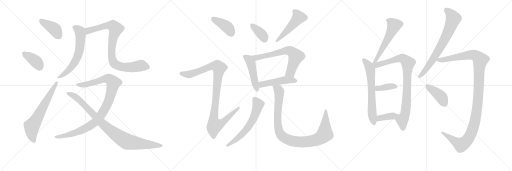
t = 0.00 s
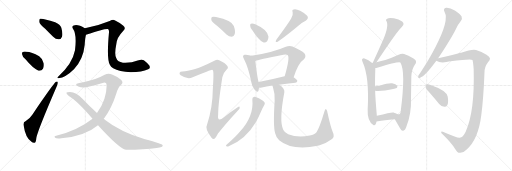
t = 3.73 s
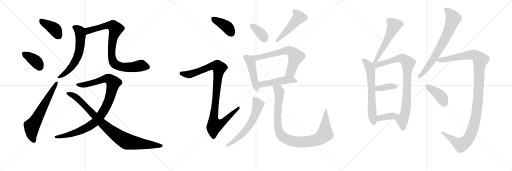
t = 7.46 s
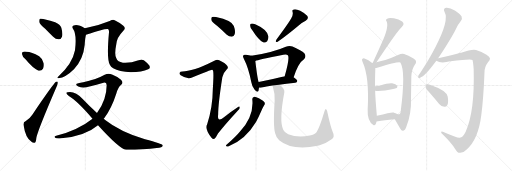
t = 11.19 s
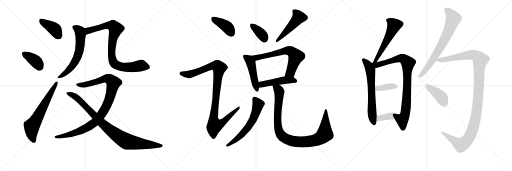
t = 14.91 s
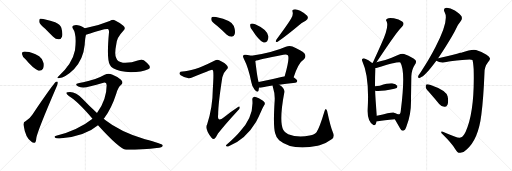
t = 18.64 s

The animated SVG that drew these frames (rendered in a browser with its animation timeline set to each time). Animation: 24 CSS @keyframes rules; one cycle of 18.64 s.

<svg version="1.1" viewBox="0 0 3072 1024" xmlns="http://www.w3.org/2000/svg">
  <g stroke="lightgray" stroke-dasharray="1,1" stroke-width="1" transform="scale(4, 4)">
    <line x1="0" y1="0" x2="256" y2="256"></line>
    <line x1="256" y1="0" x2="0" y2="256"></line>
    <line x1="128" y1="0" x2="128" y2="256"></line>
    <line x1="0" y1="128" x2="256" y2="128"></line>
    <line x1="256" y1="0" x2="512" y2="256"></line>
    <line x1="512" y1="0" x2="256" y2="256"></line>
    <line x1="384" y1="0" x2="384" y2="256"></line>
    <line x1="256" y1="128" x2="512" y2="128"></line>
    <line x1="512" y1="0" x2="768" y2="256"></line>
    <line x1="768" y1="0" x2="512" y2="256"></line>
    <line x1="640" y1="0" x2="640" y2="256"></line>
    <line x1="512" y1="128" x2="768" y2="128"></line>
  </g>
<g transform="scale(1, -1) translate(0, -850)">
   <style type="text/css">
    @keyframes keyframes0 {
      from {
       stroke: black;
       stroke-dashoffset: 404;
       stroke-width: 128;
       }
       57% {
       animation-timing-function: step-end;
       stroke: black;
       stroke-dashoffset: 0;
       stroke-width: 128;
       }
       to {
       stroke: black;
       stroke-width: 1024;
       }
       }
       #make-me-a-hanzi-animation-0 {
         animation: keyframes0 0.578776s both;
         animation-delay: 0.000000s;
         animation-timing-function: linear;
       }
    @keyframes keyframes1 {
      from {
       stroke: black;
       stroke-dashoffset: 378;
       stroke-width: 128;
       }
       55% {
       animation-timing-function: step-end;
       stroke: black;
       stroke-dashoffset: 0;
       stroke-width: 128;
       }
       to {
       stroke: black;
       stroke-width: 1024;
       }
       }
       #make-me-a-hanzi-animation-1 {
         animation: keyframes1 0.557617s both;
         animation-delay: 0.578776s;
         animation-timing-function: linear;
       }
    @keyframes keyframes2 {
      from {
       stroke: black;
       stroke-dashoffset: 646;
       stroke-width: 128;
       }
       68% {
       animation-timing-function: step-end;
       stroke: black;
       stroke-dashoffset: 0;
       stroke-width: 128;
       }
       to {
       stroke: black;
       stroke-width: 1024;
       }
       }
       #make-me-a-hanzi-animation-2 {
         animation: keyframes2 0.775716s both;
         animation-delay: 1.136393s;
         animation-timing-function: linear;
       }
    @keyframes keyframes3 {
      from {
       stroke: black;
       stroke-dashoffset: 620;
       stroke-width: 128;
       }
       67% {
       animation-timing-function: step-end;
       stroke: black;
       stroke-dashoffset: 0;
       stroke-width: 128;
       }
       to {
       stroke: black;
       stroke-width: 1024;
       }
       }
       #make-me-a-hanzi-animation-3 {
         animation: keyframes3 0.754557s both;
         animation-delay: 1.912109s;
         animation-timing-function: linear;
       }
    @keyframes keyframes4 {
      from {
       stroke: black;
       stroke-dashoffset: 870;
       stroke-width: 128;
       }
       74% {
       animation-timing-function: step-end;
       stroke: black;
       stroke-dashoffset: 0;
       stroke-width: 128;
       }
       to {
       stroke: black;
       stroke-width: 1024;
       }
       }
       #make-me-a-hanzi-animation-4 {
         animation: keyframes4 0.958008s both;
         animation-delay: 2.666667s;
         animation-timing-function: linear;
       }
    @keyframes keyframes5 {
      from {
       stroke: black;
       stroke-dashoffset: 999;
       stroke-width: 128;
       }
       76% {
       animation-timing-function: step-end;
       stroke: black;
       stroke-dashoffset: 0;
       stroke-width: 128;
       }
       to {
       stroke: black;
       stroke-width: 1024;
       }
       }
       #make-me-a-hanzi-animation-5 {
         animation: keyframes5 1.062988s both;
         animation-delay: 3.624674s;
         animation-timing-function: linear;
       }
    @keyframes keyframes6 {
      from {
       stroke: black;
       stroke-dashoffset: 931;
       stroke-width: 128;
       }
       75% {
       animation-timing-function: step-end;
       stroke: black;
       stroke-dashoffset: 0;
       stroke-width: 128;
       }
       to {
       stroke: black;
       stroke-width: 1024;
       }
       }
       #make-me-a-hanzi-animation-6 {
         animation: keyframes6 1.007650s both;
         animation-delay: 4.687663s;
         animation-timing-function: linear;
       }
    @keyframes keyframes7 {
      from {
       stroke: black;
       stroke-dashoffset: 401;
       stroke-width: 128;
       }
       57% {
       animation-timing-function: step-end;
       stroke: black;
       stroke-dashoffset: 0;
       stroke-width: 128;
       }
       to {
       stroke: black;
       stroke-width: 1024;
       }
       }
       #make-me-a-hanzi-animation-7 {
         animation: keyframes7 0.576335s both;
         animation-delay: 5.695312s;
         animation-timing-function: linear;
       }
    @keyframes keyframes8 {
      from {
       stroke: black;
       stroke-dashoffset: 1025;
       stroke-width: 128;
       }
       77% {
       animation-timing-function: step-end;
       stroke: black;
       stroke-dashoffset: 0;
       stroke-width: 128;
       }
       to {
       stroke: black;
       stroke-width: 1024;
       }
       }
       #make-me-a-hanzi-animation-8 {
         animation: keyframes8 1.084147s both;
         animation-delay: 6.271647s;
         animation-timing-function: linear;
       }
    @keyframes keyframes9 {
      from {
       stroke: black;
       stroke-dashoffset: 368;
       stroke-width: 128;
       }
       55% {
       animation-timing-function: step-end;
       stroke: black;
       stroke-dashoffset: 0;
       stroke-width: 128;
       }
       to {
       stroke: black;
       stroke-width: 1024;
       }
       }
       #make-me-a-hanzi-animation-9 {
         animation: keyframes9 0.549479s both;
         animation-delay: 7.355794s;
         animation-timing-function: linear;
       }
    @keyframes keyframes10 {
      from {
       stroke: black;
       stroke-dashoffset: 491;
       stroke-width: 128;
       }
       62% {
       animation-timing-function: step-end;
       stroke: black;
       stroke-dashoffset: 0;
       stroke-width: 128;
       }
       to {
       stroke: black;
       stroke-width: 1024;
       }
       }
       #make-me-a-hanzi-animation-10 {
         animation: keyframes10 0.649577s both;
         animation-delay: 7.905273s;
         animation-timing-function: linear;
       }
    @keyframes keyframes11 {
      from {
       stroke: black;
       stroke-dashoffset: 474;
       stroke-width: 128;
       }
       61% {
       animation-timing-function: step-end;
       stroke: black;
       stroke-dashoffset: 0;
       stroke-width: 128;
       }
       to {
       stroke: black;
       stroke-width: 1024;
       }
       }
       #make-me-a-hanzi-animation-11 {
         animation: keyframes11 0.635742s both;
         animation-delay: 8.554850s;
         animation-timing-function: linear;
       }
    @keyframes keyframes12 {
      from {
       stroke: black;
       stroke-dashoffset: 665;
       stroke-width: 128;
       }
       68% {
       animation-timing-function: step-end;
       stroke: black;
       stroke-dashoffset: 0;
       stroke-width: 128;
       }
       to {
       stroke: black;
       stroke-width: 1024;
       }
       }
       #make-me-a-hanzi-animation-12 {
         animation: keyframes12 0.791178s both;
         animation-delay: 9.190592s;
         animation-timing-function: linear;
       }
    @keyframes keyframes13 {
      from {
       stroke: black;
       stroke-dashoffset: 481;
       stroke-width: 128;
       }
       61% {
       animation-timing-function: step-end;
       stroke: black;
       stroke-dashoffset: 0;
       stroke-width: 128;
       }
       to {
       stroke: black;
       stroke-width: 1024;
       }
       }
       #make-me-a-hanzi-animation-13 {
         animation: keyframes13 0.641439s both;
         animation-delay: 9.981771s;
         animation-timing-function: linear;
       }
    @keyframes keyframes14 {
      from {
       stroke: black;
       stroke-dashoffset: 613;
       stroke-width: 128;
       }
       67% {
       animation-timing-function: step-end;
       stroke: black;
       stroke-dashoffset: 0;
       stroke-width: 128;
       }
       to {
       stroke: black;
       stroke-width: 1024;
       }
       }
       #make-me-a-hanzi-animation-14 {
         animation: keyframes14 0.748861s both;
         animation-delay: 10.623210s;
         animation-timing-function: linear;
       }
    @keyframes keyframes15 {
      from {
       stroke: black;
       stroke-dashoffset: 996;
       stroke-width: 128;
       }
       76% {
       animation-timing-function: step-end;
       stroke: black;
       stroke-dashoffset: 0;
       stroke-width: 128;
       }
       to {
       stroke: black;
       stroke-width: 1024;
       }
       }
       #make-me-a-hanzi-animation-15 {
         animation: keyframes15 1.060547s both;
         animation-delay: 11.372070s;
         animation-timing-function: linear;
       }
    @keyframes keyframes16 {
      from {
       stroke: black;
       stroke-dashoffset: 557;
       stroke-width: 128;
       }
       64% {
       animation-timing-function: step-end;
       stroke: black;
       stroke-dashoffset: 0;
       stroke-width: 128;
       }
       to {
       stroke: black;
       stroke-width: 1024;
       }
       }
       #make-me-a-hanzi-animation-16 {
         animation: keyframes16 0.703288s both;
         animation-delay: 12.432617s;
         animation-timing-function: linear;
       }
    @keyframes keyframes17 {
      from {
       stroke: black;
       stroke-dashoffset: 645;
       stroke-width: 128;
       }
       68% {
       animation-timing-function: step-end;
       stroke: black;
       stroke-dashoffset: 0;
       stroke-width: 128;
       }
       to {
       stroke: black;
       stroke-width: 1024;
       }
       }
       #make-me-a-hanzi-animation-17 {
         animation: keyframes17 0.774902s both;
         animation-delay: 13.135905s;
         animation-timing-function: linear;
       }
    @keyframes keyframes18 {
      from {
       stroke: black;
       stroke-dashoffset: 882;
       stroke-width: 128;
       }
       74% {
       animation-timing-function: step-end;
       stroke: black;
       stroke-dashoffset: 0;
       stroke-width: 128;
       }
       to {
       stroke: black;
       stroke-width: 1024;
       }
       }
       #make-me-a-hanzi-animation-18 {
         animation: keyframes18 0.967773s both;
         animation-delay: 13.910807s;
         animation-timing-function: linear;
       }
    @keyframes keyframes19 {
      from {
       stroke: black;
       stroke-dashoffset: 376;
       stroke-width: 128;
       }
       55% {
       animation-timing-function: step-end;
       stroke: black;
       stroke-dashoffset: 0;
       stroke-width: 128;
       }
       to {
       stroke: black;
       stroke-width: 1024;
       }
       }
       #make-me-a-hanzi-animation-19 {
         animation: keyframes19 0.555990s both;
         animation-delay: 14.878581s;
         animation-timing-function: linear;
       }
    @keyframes keyframes20 {
      from {
       stroke: black;
       stroke-dashoffset: 374;
       stroke-width: 128;
       }
       55% {
       animation-timing-function: step-end;
       stroke: black;
       stroke-dashoffset: 0;
       stroke-width: 128;
       }
       to {
       stroke: black;
       stroke-width: 1024;
       }
       }
       #make-me-a-hanzi-animation-20 {
         animation: keyframes20 0.554362s both;
         animation-delay: 15.434570s;
         animation-timing-function: linear;
       }
    @keyframes keyframes21 {
      from {
       stroke: black;
       stroke-dashoffset: 725;
       stroke-width: 128;
       }
       70% {
       animation-timing-function: step-end;
       stroke: black;
       stroke-dashoffset: 0;
       stroke-width: 128;
       }
       to {
       stroke: black;
       stroke-width: 1024;
       }
       }
       #make-me-a-hanzi-animation-21 {
         animation: keyframes21 0.840007s both;
         animation-delay: 15.988932s;
         animation-timing-function: linear;
       }
    @keyframes keyframes22 {
      from {
       stroke: black;
       stroke-dashoffset: 1205;
       stroke-width: 128;
       }
       80% {
       animation-timing-function: step-end;
       stroke: black;
       stroke-dashoffset: 0;
       stroke-width: 128;
       }
       to {
       stroke: black;
       stroke-width: 1024;
       }
       }
       #make-me-a-hanzi-animation-22 {
         animation: keyframes22 1.230632s both;
         animation-delay: 16.828939s;
         animation-timing-function: linear;
       }
    @keyframes keyframes23 {
      from {
       stroke: black;
       stroke-dashoffset: 407;
       stroke-width: 128;
       }
       57% {
       animation-timing-function: step-end;
       stroke: black;
       stroke-dashoffset: 0;
       stroke-width: 128;
       }
       to {
       stroke: black;
       stroke-width: 1024;
       }
       }
       #make-me-a-hanzi-animation-23 {
         animation: keyframes23 0.581217s both;
         animation-delay: 18.059570s;
         animation-timing-function: linear;
       }
</style>
<path d="M 271 679 Q 293 657 319 630 Q 335 614 353 615 Q 366 615 372 631 Q 378 647 368 684 Q 362 703 331 717 Q 253 744 240 738 Q 234 734 236 718 Q 240 705 271 679 Z" fill="lightgray"></path> 
<path d="M 153 495 Q 198 440 231 427 Q 249 424 258 439 Q 265 452 262 472 Q 255 499 235 513 Q 190 540 159 540 Q 146 543 137 539 Q 130 538 133 524 Q 134 511 153 495 Z" fill="lightgray"></path> 
<path d="M 153 124 Q 140 121 141 102 Q 153 21 189 0 Q 196 -7 207 -6 Q 216 -5 218 23 Q 224 63 340 332 Q 347 348 347 355 Q 347 365 336 360 Q 321 350 196 166 Q 183 144 153 124 Z" fill="lightgray"></path> 
<path d="M 509 681 Q 466 708 442 698 Q 430 694 437 680 Q 462 647 450 549 Q 434 467 350 392 Q 338 382 350 381 Q 396 387 445 437 Q 500 497 508 581 Q 511 627 516 643 C 523 672 523 673 509 681 Z" fill="lightgray"></path> 
<path d="M 889 436 Q 905 440 896 458 Q 881 477 863 490 Q 851 497 826 488 Q 786 472 737 475 Q 706 478 698 501 Q 685 523 698 587 Q 701 626 739 665 Q 758 681 740 696 Q 715 718 688 730 Q 678 736 658 725 Q 585 695 509 681 C 480 675 488 634 516 643 Q 633 682 648 677 Q 655 673 654 658 Q 639 496 659 463 Q 665 451 679 441 Q 715 419 785 418 Q 852 418 889 436 Z" fill="lightgray"></path> 
<path d="M 622 138 Q 623 141 626 143 Q 669 200 698 290 Q 707 326 727 343 Q 743 356 726 373 Q 705 391 672 404 Q 650 413 628 402 Q 574 371 499 358 Q 471 355 460 348 Q 451 341 470 332 Q 497 319 537 332 Q 579 342 621 354 Q 639 361 640 340 Q 640 253 582 173 L 555 139 Q 473 73 337 36 Q 321 33 331 24 Q 338 18 368 21 Q 513 36 588 100 L 622 138 Z" fill="lightgray"></path> 
<path d="M 588 100 Q 714 -39 756 -48 Q 868 -48 940 -37 Q 980 -33 976 -21 Q 973 -12 870 15 Q 717 63 629 133 Q 625 136 622 138 L 582 173 Q 539 212 496 257 Q 457 299 420 299 Q 401 299 398 294 Q 397 287 413 275 Q 464 245 555 139 L 588 100 Z" fill="lightgray"></path> 
<path d="M 1302 696 Q 1330 672 1359 644 Q 1374 631 1391 631 Q 1403 632 1408 646 Q 1414 662 1403 695 Q 1391 729 1296 749 Q 1280 753 1272 749 Q 1266 745 1268 731 Q 1272 718 1302 696 Z" fill="lightgray"></path> 
<path d="M 1171 437 Q 1122 424 1095 422 Q 1080 422 1078 415 Q 1074 408 1084 399 Q 1124 372 1156 387 Q 1267 433 1273 432 Q 1274 432 1277 429 Q 1284 425 1277 318 Q 1276 206 1243 105 Q 1227 77 1269 25 Q 1279 13 1289 20 Q 1296 27 1308 50 Q 1347 101 1429 190 Q 1441 200 1438 208 Q 1437 215 1426 207 Q 1384 179 1344 148 Q 1302 112 1309 165 Q 1309 229 1334 388 Q 1338 412 1360 434 Q 1373 444 1363 457 Q 1353 473 1315 490 Q 1303 497 1286 486 Q 1213 449 1171 437 Z" fill="lightgray"></path> 
<path d="M 1514 670 Q 1550 613 1579 597 Q 1592 593 1603 603 Q 1610 615 1611 631 Q 1604 674 1531 705 Q 1516 712 1506 709 Q 1500 709 1501 697 Q 1501 685 1514 670 Z" fill="lightgray"></path> 
<path d="M 1747 740 Q 1732 713 1658 613 Q 1648 595 1666 600 Q 1723 640 1792 698 Q 1811 716 1834 727 Q 1855 739 1843 756 Q 1828 772 1801 786 Q 1776 798 1763 794 Q 1750 793 1756 778 Q 1760 760 1747 740 Z" fill="lightgray"></path> 
<path d="M 1508 516 Q 1496 520 1476 522 Q 1464 525 1461 520 Q 1454 514 1463 498 Q 1491 444 1508 357 Q 1512 330 1528 313 Q 1546 291 1551 307 Q 1552 314 1554 325 L 1552 359 Q 1545 374 1532 485 C 1529 510 1529 510 1508 516 Z" fill="lightgray"></path> 
<path d="M 1762 387 Q 1790 474 1824 495 Q 1840 514 1826 532 Q 1810 547 1755 572 Q 1737 579 1715 571 Q 1642 538 1508 516 C 1478 511 1503 477 1532 485 Q 1547 491 1700 522 Q 1719 526 1727 520 Q 1740 504 1708 393 C 1700 364 1752 359 1762 387 Z" fill="lightgray"></path> 
<path d="M 1675 343 Q 1715 350 1772 355 Q 1782 356 1784 365 Q 1784 372 1762 387 L 1708 393 L 1707 393 Q 1622 371 1552 359 C 1522 354 1524 326 1554 325 Q 1561 324 1571 326 Q 1596 333 1635 338 L 1675 343 Z" fill="lightgray"></path> 
<path d="M 1514 253 Q 1524 154 1440 62 Q 1418 34 1359 -18 Q 1352 -25 1359 -27 Q 1366 -30 1375 -25 Q 1474 15 1536 119 Q 1551 147 1567 184 Q 1574 202 1585 220 Q 1592 229 1587 238 Q 1581 247 1553 262 Q 1534 272 1525 271 Q 1512 267 1514 253 Z" fill="lightgray"></path> 
<path d="M 1997 58 Q 1984 86 1965 174 Q 1964 190 1957 196 Q 1951 200 1946 181 Q 1918 87 1899 58 Q 1889 45 1858 38 Q 1788 23 1729 45 Q 1707 57 1700 71 Q 1673 122 1706 297 Q 1710 322 1675 343 C 1651 361 1627 367 1635 338 Q 1635 334 1638 326 Q 1651 286 1648 247 Q 1638 94 1651 51 Q 1655 29 1675 10 Q 1750 -54 1906 -24 Q 1912 -21 1918 -21 Q 1955 -11 1990 15 Q 2011 31 1997 58 Z" fill="lightgray"></path> 
<path d="M 2259 478 Q 2385 668 2412 691 Q 2430 709 2413 722 Q 2394 735 2363 741 Q 2335 747 2323 739 Q 2311 733 2320 722 Q 2335 689 2289 590 Q 2265 536 2238 477 Q 2237 476 2237 474 C 2225 446 2242 453 2259 478 Z" fill="lightgray"></path> 
<path d="M 2233 473 Q 2211 492 2187 500 Q 2180 503 2175 498 Q 2168 494 2175 481 Q 2217 391 2206 194 Q 2203 124 2240 101 Q 2255 95 2259 122 L 2261 156 Q 2251 276 2251 307 L 2250 333 Q 2250 393 2252 443 C 2253 457 2253 457 2233 473 Z" fill="lightgray"></path> 
<path d="M 2369 135 Q 2381 114 2401 80 Q 2410 64 2419 67 Q 2432 70 2439 94 Q 2469 167 2466 264 Q 2467 325 2468 394 Q 2471 436 2489 462 Q 2502 480 2492 491 Q 2473 509 2432 524 Q 2416 533 2388 521 Q 2354 505 2312 491 Q 2288 485 2259 478 L 2237 474 Q 2233 474 2233 473 C 2204 467 2223 436 2252 443 Q 2258 444 2263 445 Q 2393 484 2402 476 Q 2435 425 2405 189 Q 2404 167 2396 165 Q 2392 164 2378 168 C 2348 171 2354 161 2369 135 Z" fill="lightgray"></path> 
<path d="M 2251 307 Q 2282 301 2366 319 Q 2378 322 2380 323 Q 2387 330 2383 337 Q 2376 346 2353 351 Q 2332 354 2279 337 Q 2264 337 2250 333 C 2221 325 2221 312 2251 307 Z" fill="lightgray"></path> 
<path d="M 2259 122 Q 2263 122 2268 123 Q 2302 130 2369 135 C 2399 137 2402 151 2378 168 Q 2374 171 2372 172 Q 2371 173 2363 175 Q 2359 178 2359 176 Q 2352 179 2261 156 C 2232 149 2229 120 2259 122 Z" fill="lightgray"></path> 
<path d="M 2629 501 Q 2698 606 2728 662 Q 2747 705 2766 726 Q 2775 738 2769 753 Q 2762 766 2729 788 Q 2698 806 2677 804 Q 2656 800 2668 777 Q 2696 729 2613 569 Q 2576 496 2520 412 Q 2510 400 2509 393 Q 2506 380 2521 385 Q 2548 391 2618 486 L 2629 501 Z" fill="lightgray"></path> 
<path d="M 2758 24 Q 2742 23 2657 60 Q 2647 64 2647 58 Q 2646 54 2657 44 Q 2709 -7 2732 -44 Q 2745 -68 2760 -66 Q 2781 -67 2800 -46 Q 2870 14 2888 162 Q 2901 262 2907 417 Q 2907 451 2928 478 Q 2941 491 2940 500 Q 2939 509 2919 522 Q 2891 541 2856 551 Q 2834 558 2767 535 Q 2764 535 2762 534 Q 2731 525 2629 501 C 2600 494 2596 493 2618 486 Q 2645 468 2702 483 Q 2829 499 2835 491 Q 2839 478 2842 437 Q 2849 181 2794 61 Q 2778 27 2758 24 Z" fill="lightgray"></path> 
<path d="M 2583 289 Q 2608 261 2635 227 Q 2648 211 2666 210 Q 2678 209 2685 223 Q 2692 239 2686 272 Q 2679 308 2584 341 Q 2568 348 2560 345 Q 2554 341 2554 327 Q 2557 314 2583 289 Z" fill="lightgray"></path> 
      <clipPath id="make-me-a-hanzi-clip-0">
      <path d="M 271 679 Q 293 657 319 630 Q 335 614 353 615 Q 366 615 372 631 Q 378 647 368 684 Q 362 703 331 717 Q 253 744 240 738 Q 234 734 236 718 Q 240 705 271 679 Z" fill="lightgray"></path>
      </clipPath>
      <path clip-path="url(#make-me-a-hanzi-clip-0)" d="M 244 731 L 332 672 L 352 635 " fill="none" id="make-me-a-hanzi-animation-0" stroke-dasharray="276 552" stroke-linecap="round"></path>

      <clipPath id="make-me-a-hanzi-clip-1">
      <path d="M 153 495 Q 198 440 231 427 Q 249 424 258 439 Q 265 452 262 472 Q 255 499 235 513 Q 190 540 159 540 Q 146 543 137 539 Q 130 538 133 524 Q 134 511 153 495 Z" fill="lightgray"></path>
      </clipPath>
      <path clip-path="url(#make-me-a-hanzi-clip-1)" d="M 145 529 L 216 481 L 237 451 " fill="none" id="make-me-a-hanzi-animation-1" stroke-dasharray="250 500" stroke-linecap="round"></path>

      <clipPath id="make-me-a-hanzi-clip-2">
      <path d="M 153 124 Q 140 121 141 102 Q 153 21 189 0 Q 196 -7 207 -6 Q 216 -5 218 23 Q 224 63 340 332 Q 347 348 347 355 Q 347 365 336 360 Q 321 350 196 166 Q 183 144 153 124 Z" fill="lightgray"></path>
      </clipPath>
      <path clip-path="url(#make-me-a-hanzi-clip-2)" d="M 203 5 L 190 45 L 190 93 L 340 353 " fill="none" id="make-me-a-hanzi-animation-2" stroke-dasharray="518 1036" stroke-linecap="round"></path>

      <clipPath id="make-me-a-hanzi-clip-3">
      <path d="M 509 681 Q 466 708 442 698 Q 430 694 437 680 Q 462 647 450 549 Q 434 467 350 392 Q 338 382 350 381 Q 396 387 445 437 Q 500 497 508 581 Q 511 627 516 643 C 523 672 523 673 509 681 Z" fill="lightgray"></path>
      </clipPath>
      <path clip-path="url(#make-me-a-hanzi-clip-3)" d="M 445 688 L 466 676 L 481 656 L 482 594 L 473 533 L 435 456 L 402 419 L 356 387 " fill="none" id="make-me-a-hanzi-animation-3" stroke-dasharray="492 984" stroke-linecap="round"></path>

      <clipPath id="make-me-a-hanzi-clip-4">
      <path d="M 889 436 Q 905 440 896 458 Q 881 477 863 490 Q 851 497 826 488 Q 786 472 737 475 Q 706 478 698 501 Q 685 523 698 587 Q 701 626 739 665 Q 758 681 740 696 Q 715 718 688 730 Q 678 736 658 725 Q 585 695 509 681 C 480 675 488 634 516 643 Q 633 682 648 677 Q 655 673 654 658 Q 639 496 659 463 Q 665 451 679 441 Q 715 419 785 418 Q 852 418 889 436 Z" fill="lightgray"></path>
      </clipPath>
      <path clip-path="url(#make-me-a-hanzi-clip-4)" d="M 518 676 L 530 666 L 643 698 L 679 695 L 694 678 L 677 621 L 670 542 L 674 494 L 684 472 L 706 456 L 729 449 L 779 447 L 851 457 L 887 449 " fill="none" id="make-me-a-hanzi-animation-4" stroke-dasharray="742 1484" stroke-linecap="round"></path>

      <clipPath id="make-me-a-hanzi-clip-5">
      <path d="M 622 138 Q 623 141 626 143 Q 669 200 698 290 Q 707 326 727 343 Q 743 356 726 373 Q 705 391 672 404 Q 650 413 628 402 Q 574 371 499 358 Q 471 355 460 348 Q 451 341 470 332 Q 497 319 537 332 Q 579 342 621 354 Q 639 361 640 340 Q 640 253 582 173 L 555 139 Q 473 73 337 36 Q 321 33 331 24 Q 338 18 368 21 Q 513 36 588 100 L 622 138 Z" fill="lightgray"></path>
      </clipPath>
      <path clip-path="url(#make-me-a-hanzi-clip-5)" d="M 468 342 L 512 343 L 644 380 L 666 369 L 680 350 L 663 276 L 641 220 L 615 174 L 574 121 L 537 94 L 474 63 L 394 37 L 337 28 " fill="none" id="make-me-a-hanzi-animation-5" stroke-dasharray="871 1742" stroke-linecap="round"></path>

      <clipPath id="make-me-a-hanzi-clip-6">
      <path d="M 588 100 Q 714 -39 756 -48 Q 868 -48 940 -37 Q 980 -33 976 -21 Q 973 -12 870 15 Q 717 63 629 133 Q 625 136 622 138 L 582 173 Q 539 212 496 257 Q 457 299 420 299 Q 401 299 398 294 Q 397 287 413 275 Q 464 245 555 139 L 588 100 Z" fill="lightgray"></path>
      </clipPath>
      <path clip-path="url(#make-me-a-hanzi-clip-6)" d="M 404 292 L 445 275 L 466 259 L 634 91 L 748 9 L 766 0 L 833 -11 L 971 -23 " fill="none" id="make-me-a-hanzi-animation-6" stroke-dasharray="803 1606" stroke-linecap="round"></path>

      <clipPath id="make-me-a-hanzi-clip-7">
      <path d="M 1302 696 Q 1330 672 1359 644 Q 1374 631 1391 631 Q 1403 632 1408 646 Q 1414 662 1403 695 Q 1391 729 1296 749 Q 1280 753 1272 749 Q 1266 745 1268 731 Q 1272 718 1302 696 Z" fill="lightgray"></path>
      </clipPath>
      <path clip-path="url(#make-me-a-hanzi-clip-7)" d="M 1279 740 L 1370 683 L 1389 650 " fill="none" id="make-me-a-hanzi-animation-7" stroke-dasharray="273 546" stroke-linecap="round"></path>

      <clipPath id="make-me-a-hanzi-clip-8">
      <path d="M 1171 437 Q 1122 424 1095 422 Q 1080 422 1078 415 Q 1074 408 1084 399 Q 1124 372 1156 387 Q 1267 433 1273 432 Q 1274 432 1277 429 Q 1284 425 1277 318 Q 1276 206 1243 105 Q 1227 77 1269 25 Q 1279 13 1289 20 Q 1296 27 1308 50 Q 1347 101 1429 190 Q 1441 200 1438 208 Q 1437 215 1426 207 Q 1384 179 1344 148 Q 1302 112 1309 165 Q 1309 229 1334 388 Q 1338 412 1360 434 Q 1373 444 1363 457 Q 1353 473 1315 490 Q 1303 497 1286 486 Q 1213 449 1171 437 Z" fill="lightgray"></path>
      </clipPath>
      <path clip-path="url(#make-me-a-hanzi-clip-8)" d="M 1088 411 L 1125 404 L 1162 410 L 1269 454 L 1290 457 L 1315 444 L 1281 134 L 1288 99 L 1325 109 L 1432 204 " fill="none" id="make-me-a-hanzi-animation-8" stroke-dasharray="897 1794" stroke-linecap="round"></path>

      <clipPath id="make-me-a-hanzi-clip-9">
      <path d="M 1514 670 Q 1550 613 1579 597 Q 1592 593 1603 603 Q 1610 615 1611 631 Q 1604 674 1531 705 Q 1516 712 1506 709 Q 1500 709 1501 697 Q 1501 685 1514 670 Z" fill="lightgray"></path>
      </clipPath>
      <path clip-path="url(#make-me-a-hanzi-clip-9)" d="M 1512 699 L 1567 649 L 1587 617 " fill="none" id="make-me-a-hanzi-animation-9" stroke-dasharray="240 480" stroke-linecap="round"></path>

      <clipPath id="make-me-a-hanzi-clip-10">
      <path d="M 1747 740 Q 1732 713 1658 613 Q 1648 595 1666 600 Q 1723 640 1792 698 Q 1811 716 1834 727 Q 1855 739 1843 756 Q 1828 772 1801 786 Q 1776 798 1763 794 Q 1750 793 1756 778 Q 1760 760 1747 740 Z" fill="lightgray"></path>
      </clipPath>
      <path clip-path="url(#make-me-a-hanzi-clip-10)" d="M 1763 785 L 1784 765 L 1792 747 L 1710 653 L 1670 619 L 1668 610 " fill="none" id="make-me-a-hanzi-animation-10" stroke-dasharray="363 726" stroke-linecap="round"></path>

      <clipPath id="make-me-a-hanzi-clip-11">
      <path d="M 1508 516 Q 1496 520 1476 522 Q 1464 525 1461 520 Q 1454 514 1463 498 Q 1491 444 1508 357 Q 1512 330 1528 313 Q 1546 291 1551 307 Q 1552 314 1554 325 L 1552 359 Q 1545 374 1532 485 C 1529 510 1529 510 1508 516 Z" fill="lightgray"></path>
      </clipPath>
      <path clip-path="url(#make-me-a-hanzi-clip-11)" d="M 1470 512 L 1490 497 L 1506 473 L 1540 312 " fill="none" id="make-me-a-hanzi-animation-11" stroke-dasharray="346 692" stroke-linecap="round"></path>

      <clipPath id="make-me-a-hanzi-clip-12">
      <path d="M 1762 387 Q 1790 474 1824 495 Q 1840 514 1826 532 Q 1810 547 1755 572 Q 1737 579 1715 571 Q 1642 538 1508 516 C 1478 511 1503 477 1532 485 Q 1547 491 1700 522 Q 1719 526 1727 520 Q 1740 504 1708 393 C 1700 364 1752 359 1762 387 Z" fill="lightgray"></path>
      </clipPath>
      <path clip-path="url(#make-me-a-hanzi-clip-12)" d="M 1518 515 L 1542 505 L 1719 547 L 1751 541 L 1775 512 L 1743 417 L 1716 403 " fill="none" id="make-me-a-hanzi-animation-12" stroke-dasharray="537 1074" stroke-linecap="round"></path>

      <clipPath id="make-me-a-hanzi-clip-13">
      <path d="M 1675 343 Q 1715 350 1772 355 Q 1782 356 1784 365 Q 1784 372 1762 387 L 1708 393 L 1707 393 Q 1622 371 1552 359 C 1522 354 1524 326 1554 325 Q 1561 324 1571 326 Q 1596 333 1635 338 L 1675 343 Z" fill="lightgray"></path>
      </clipPath>
      <path clip-path="url(#make-me-a-hanzi-clip-13)" d="M 1558 331 L 1576 346 L 1708 371 L 1753 371 L 1774 365 " fill="none" id="make-me-a-hanzi-animation-13" stroke-dasharray="353 706" stroke-linecap="round"></path>

      <clipPath id="make-me-a-hanzi-clip-14">
      <path d="M 1514 253 Q 1524 154 1440 62 Q 1418 34 1359 -18 Q 1352 -25 1359 -27 Q 1366 -30 1375 -25 Q 1474 15 1536 119 Q 1551 147 1567 184 Q 1574 202 1585 220 Q 1592 229 1587 238 Q 1581 247 1553 262 Q 1534 272 1525 271 Q 1512 267 1514 253 Z" fill="lightgray"></path>
      </clipPath>
      <path clip-path="url(#make-me-a-hanzi-clip-14)" d="M 1528 257 L 1549 225 L 1529 160 L 1504 110 L 1457 50 L 1391 -6 L 1363 -22 " fill="none" id="make-me-a-hanzi-animation-14" stroke-dasharray="485 970" stroke-linecap="round"></path>

      <clipPath id="make-me-a-hanzi-clip-15">
      <path d="M 1997 58 Q 1984 86 1965 174 Q 1964 190 1957 196 Q 1951 200 1946 181 Q 1918 87 1899 58 Q 1889 45 1858 38 Q 1788 23 1729 45 Q 1707 57 1700 71 Q 1673 122 1706 297 Q 1710 322 1675 343 C 1651 361 1627 367 1635 338 Q 1635 334 1638 326 Q 1651 286 1648 247 Q 1638 94 1651 51 Q 1655 29 1675 10 Q 1750 -54 1906 -24 Q 1912 -21 1918 -21 Q 1955 -11 1990 15 Q 2011 31 1997 58 Z" fill="lightgray"></path>
      </clipPath>
      <path clip-path="url(#make-me-a-hanzi-clip-15)" d="M 1642 333 L 1669 315 L 1676 302 L 1665 137 L 1673 67 L 1691 36 L 1717 17 L 1762 3 L 1806 -1 L 1890 9 L 1931 29 L 1949 48 L 1956 189 " fill="none" id="make-me-a-hanzi-animation-15" stroke-dasharray="868 1736" stroke-linecap="round"></path>

      <clipPath id="make-me-a-hanzi-clip-16">
      <path d="M 2259 478 Q 2385 668 2412 691 Q 2430 709 2413 722 Q 2394 735 2363 741 Q 2335 747 2323 739 Q 2311 733 2320 722 Q 2335 689 2289 590 Q 2265 536 2238 477 Q 2237 476 2237 474 C 2225 446 2242 453 2259 478 Z" fill="lightgray"></path>
      </clipPath>
      <path clip-path="url(#make-me-a-hanzi-clip-16)" d="M 2326 730 L 2351 716 L 2362 703 L 2361 690 L 2273 515 L 2264 509 L 2260 493 L 2244 483 " fill="none" id="make-me-a-hanzi-animation-16" stroke-dasharray="429 858" stroke-linecap="round"></path>

      <clipPath id="make-me-a-hanzi-clip-17">
      <path d="M 2233 473 Q 2211 492 2187 500 Q 2180 503 2175 498 Q 2168 494 2175 481 Q 2217 391 2206 194 Q 2203 124 2240 101 Q 2255 95 2259 122 L 2261 156 Q 2251 276 2251 307 L 2250 333 Q 2250 393 2252 443 C 2253 457 2253 457 2233 473 Z" fill="lightgray"></path>
      </clipPath>
      <path clip-path="url(#make-me-a-hanzi-clip-17)" d="M 2183 490 L 2205 468 L 2222 435 L 2233 169 L 2244 116 " fill="none" id="make-me-a-hanzi-animation-17" stroke-dasharray="517 1034" stroke-linecap="round"></path>

      <clipPath id="make-me-a-hanzi-clip-18">
      <path d="M 2369 135 Q 2381 114 2401 80 Q 2410 64 2419 67 Q 2432 70 2439 94 Q 2469 167 2466 264 Q 2467 325 2468 394 Q 2471 436 2489 462 Q 2502 480 2492 491 Q 2473 509 2432 524 Q 2416 533 2388 521 Q 2354 505 2312 491 Q 2288 485 2259 478 L 2237 474 Q 2233 474 2233 473 C 2204 467 2223 436 2252 443 Q 2258 444 2263 445 Q 2393 484 2402 476 Q 2435 425 2405 189 Q 2404 167 2396 165 Q 2392 164 2378 168 C 2348 171 2354 161 2369 135 Z" fill="lightgray"></path>
      </clipPath>
      <path clip-path="url(#make-me-a-hanzi-clip-18)" d="M 2236 468 L 2273 462 L 2404 502 L 2429 493 L 2448 470 L 2439 238 L 2430 163 L 2413 132 L 2417 80 " fill="none" id="make-me-a-hanzi-animation-18" stroke-dasharray="754 1508" stroke-linecap="round"></path>

      <clipPath id="make-me-a-hanzi-clip-19">
      <path d="M 2251 307 Q 2282 301 2366 319 Q 2378 322 2380 323 Q 2387 330 2383 337 Q 2376 346 2353 351 Q 2332 354 2279 337 Q 2264 337 2250 333 C 2221 325 2221 312 2251 307 Z" fill="lightgray"></path>
      </clipPath>
      <path clip-path="url(#make-me-a-hanzi-clip-19)" d="M 2256 314 L 2273 322 L 2339 333 L 2373 332 " fill="none" id="make-me-a-hanzi-animation-19" stroke-dasharray="248 496" stroke-linecap="round"></path>

      <clipPath id="make-me-a-hanzi-clip-20">
      <path d="M 2259 122 Q 2263 122 2268 123 Q 2302 130 2369 135 C 2399 137 2402 151 2378 168 Q 2374 171 2372 172 Q 2371 173 2363 175 Q 2359 178 2359 176 Q 2352 179 2261 156 C 2232 149 2229 120 2259 122 Z" fill="lightgray"></path>
      </clipPath>
      <path clip-path="url(#make-me-a-hanzi-clip-20)" d="M 2263 127 L 2279 144 L 2340 152 L 2371 164 " fill="none" id="make-me-a-hanzi-animation-20" stroke-dasharray="246 492" stroke-linecap="round"></path>

      <clipPath id="make-me-a-hanzi-clip-21">
      <path d="M 2629 501 Q 2698 606 2728 662 Q 2747 705 2766 726 Q 2775 738 2769 753 Q 2762 766 2729 788 Q 2698 806 2677 804 Q 2656 800 2668 777 Q 2696 729 2613 569 Q 2576 496 2520 412 Q 2510 400 2509 393 Q 2506 380 2521 385 Q 2548 391 2618 486 L 2629 501 Z" fill="lightgray"></path>
      </clipPath>
      <path clip-path="url(#make-me-a-hanzi-clip-21)" d="M 2678 789 L 2699 772 L 2720 740 L 2696 673 L 2661 601 L 2582 468 L 2518 394 " fill="none" id="make-me-a-hanzi-animation-21" stroke-dasharray="597 1194" stroke-linecap="round"></path>

      <clipPath id="make-me-a-hanzi-clip-22">
      <path d="M 2758 24 Q 2742 23 2657 60 Q 2647 64 2647 58 Q 2646 54 2657 44 Q 2709 -7 2732 -44 Q 2745 -68 2760 -66 Q 2781 -67 2800 -46 Q 2870 14 2888 162 Q 2901 262 2907 417 Q 2907 451 2928 478 Q 2941 491 2940 500 Q 2939 509 2919 522 Q 2891 541 2856 551 Q 2834 558 2767 535 Q 2764 535 2762 534 Q 2731 525 2629 501 C 2600 494 2596 493 2618 486 Q 2645 468 2702 483 Q 2829 499 2835 491 Q 2839 478 2842 437 Q 2849 181 2794 61 Q 2778 27 2758 24 Z" fill="lightgray"></path>
      </clipPath>
      <path clip-path="url(#make-me-a-hanzi-clip-22)" d="M 2625 487 L 2823 522 L 2853 518 L 2882 491 L 2875 449 L 2864 211 L 2849 121 L 2820 37 L 2801 8 L 2767 -18 L 2669 44 L 2667 52 L 2652 57 " fill="none" id="make-me-a-hanzi-animation-22" stroke-dasharray="1077 2154" stroke-linecap="round"></path>

      <clipPath id="make-me-a-hanzi-clip-23">
      <path d="M 2583 289 Q 2608 261 2635 227 Q 2648 211 2666 210 Q 2678 209 2685 223 Q 2692 239 2686 272 Q 2679 308 2584 341 Q 2568 348 2560 345 Q 2554 341 2554 327 Q 2557 314 2583 289 Z" fill="lightgray"></path>
      </clipPath>
      <path clip-path="url(#make-me-a-hanzi-clip-23)" d="M 2565 336 L 2642 275 L 2667 229 " fill="none" id="make-me-a-hanzi-animation-23" stroke-dasharray="279 558" stroke-linecap="round"></path>

</g>
</svg>
